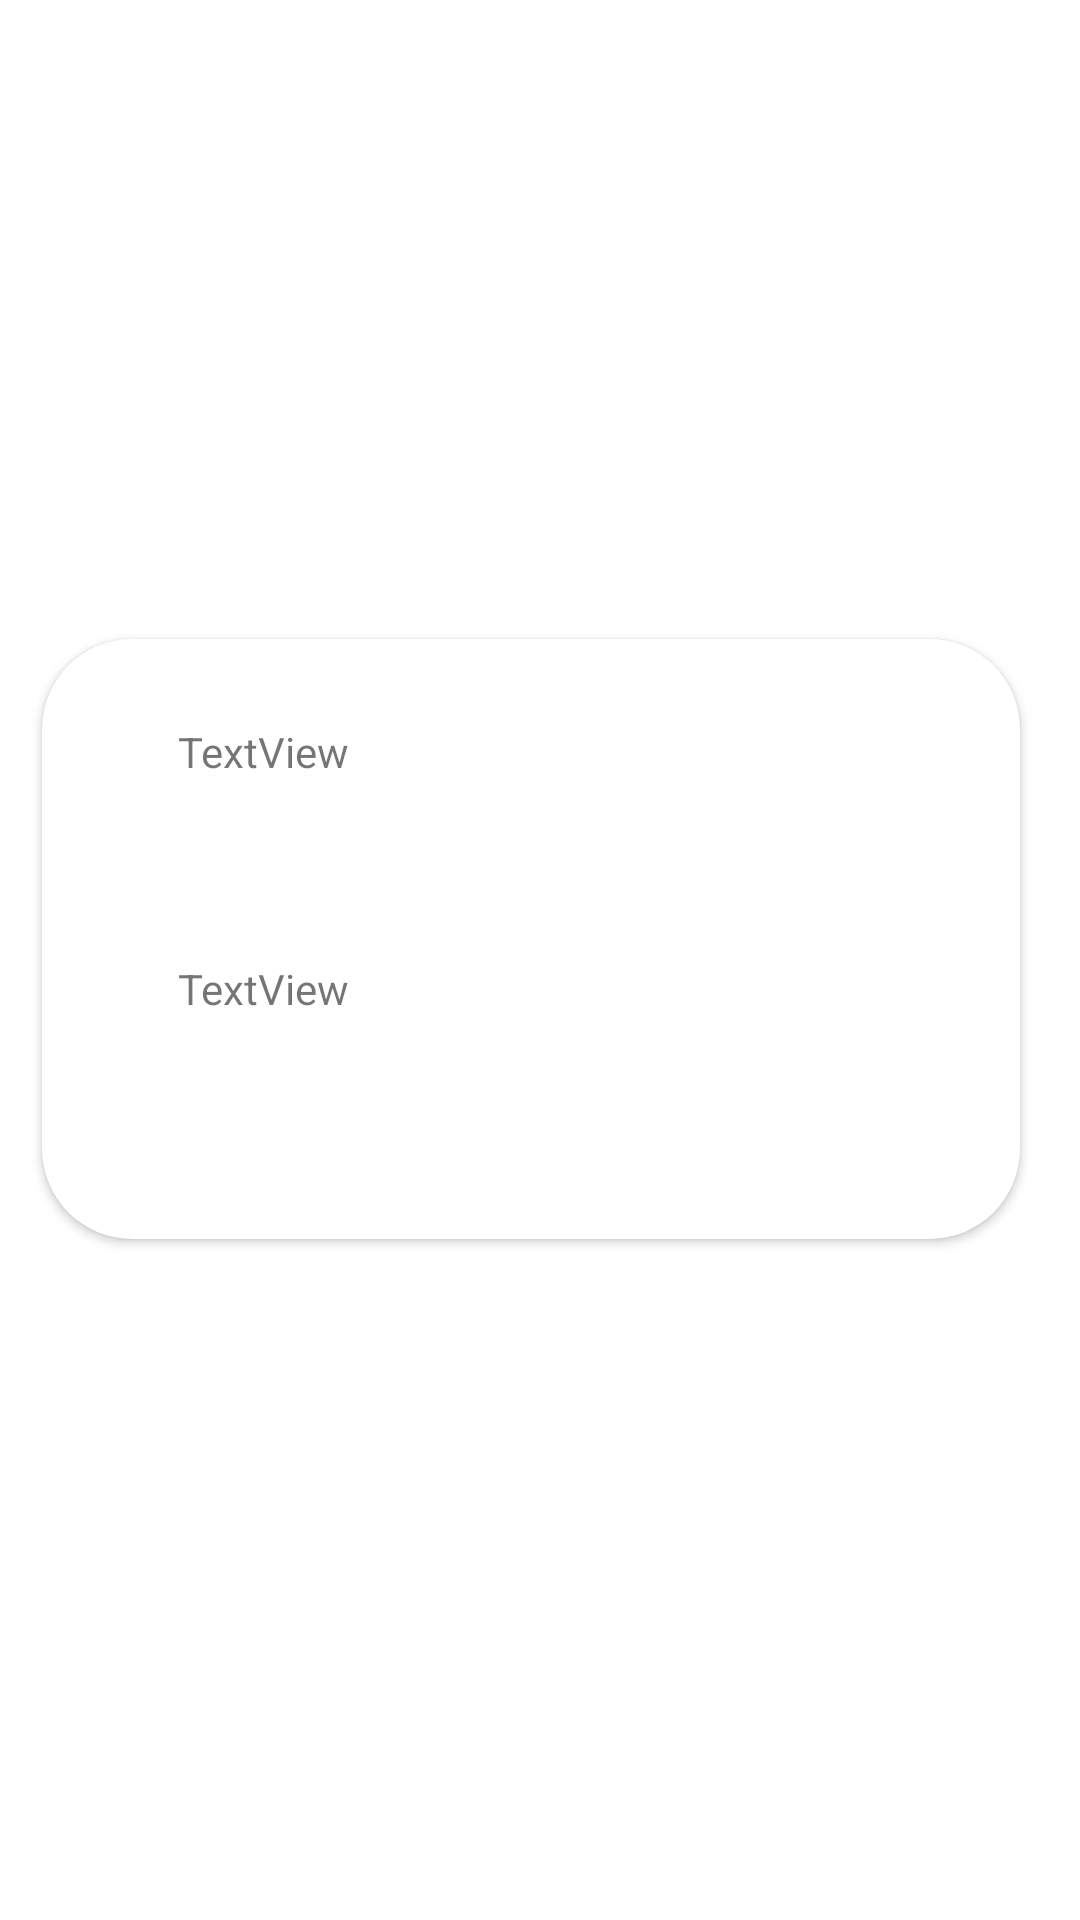

Reconstruct the res/layout file that produces this screen, plus the resources it refers to.
<!-- AndroidManifest.xml: application theme Theme.AndroidBaseApp -->
<!-- res/layout/post_item.xml -->
<?xml version="1.0" encoding="utf-8"?>
<androidx.constraintlayout.widget.ConstraintLayout xmlns:android="http://schemas.android.com/apk/res/android"
    xmlns:app="http://schemas.android.com/apk/res-auto"
    xmlns:tools="http://schemas.android.com/tools"
    android:layout_width="match_parent"
    android:layout_height="wrap_content">

    <androidx.cardview.widget.CardView
        android:id="@+id/my_card_view"
        android:layout_width="match_parent"
        android:layout_height="200dp"
        android:layout_marginStart="14dp"
        android:layout_marginEnd="20dp"
        android:layout_marginBottom="14dp"
        app:cardCornerRadius="30dp"
        app:layout_constraintBottom_toBottomOf="parent"
        app:layout_constraintEnd_toEndOf="parent"
        app:layout_constraintStart_toStartOf="parent"
        app:layout_constraintTop_toTopOf="parent">

        <androidx.constraintlayout.widget.ConstraintLayout
            android:layout_width="match_parent"
            android:layout_height="match_parent">


            <TextView
                android:id="@+id/post_title"
                android:layout_width="wrap_content"
                android:layout_height="wrap_content"
                android:layout_marginStart="14dp"
                android:layout_marginTop="28dp"
                android:layout_marginEnd="14dp"
                android:text="TextView"
                app:layout_constraintEnd_toEndOf="parent"
                app:layout_constraintHorizontal_bias="0.13"
                app:layout_constraintStart_toStartOf="parent"
                app:layout_constraintTop_toTopOf="parent" />

            <TextView
                android:id="@+id/post_description"
                android:layout_width="wrap_content"
                android:layout_height="wrap_content"
                android:layout_marginStart="14dp"
                android:layout_marginTop="60dp"
                android:layout_marginEnd="14dp"
                android:text="TextView"
                app:layout_constraintEnd_toEndOf="parent"
                app:layout_constraintHorizontal_bias="0.13"
                app:layout_constraintStart_toStartOf="parent"
                app:layout_constraintTop_toBottomOf="@+id/post_title" />
        </androidx.constraintlayout.widget.ConstraintLayout>

    </androidx.cardview.widget.CardView>

</androidx.constraintlayout.widget.ConstraintLayout>
<!-- resources referenced by this layout -->
<resources>
  <style name="Theme.AndroidBaseApp" parent="Theme.MaterialComponents.DayNight.DarkActionBar">
          
          <item name="colorPrimary">@color/purple_500</item>
          <item name="colorPrimaryVariant">@color/purple_700</item>
          <item name="colorOnPrimary">@color/white</item>
          
          <item name="colorSecondary">@color/teal_200</item>
          <item name="colorSecondaryVariant">@color/teal_700</item>
          <item name="colorOnSecondary">@color/black</item>
          
          <item name="android:statusBarColor">?attr/colorPrimaryVariant</item>
          
      </style>
  <!-- not gathered from this repository: default colours our renderer supplied (Android Studio template values) -->
  <color name="purple_500">#FF6200EE</color>
  <color name="purple_700">#FF3700B3</color>
  <color name="teal_200">#FF03DAC5</color>
  <color name="teal_700">#FF018786</color>
  <color name="black">#FF000000</color>
  <color name="white">#FFFFFFFF</color>
</resources>
